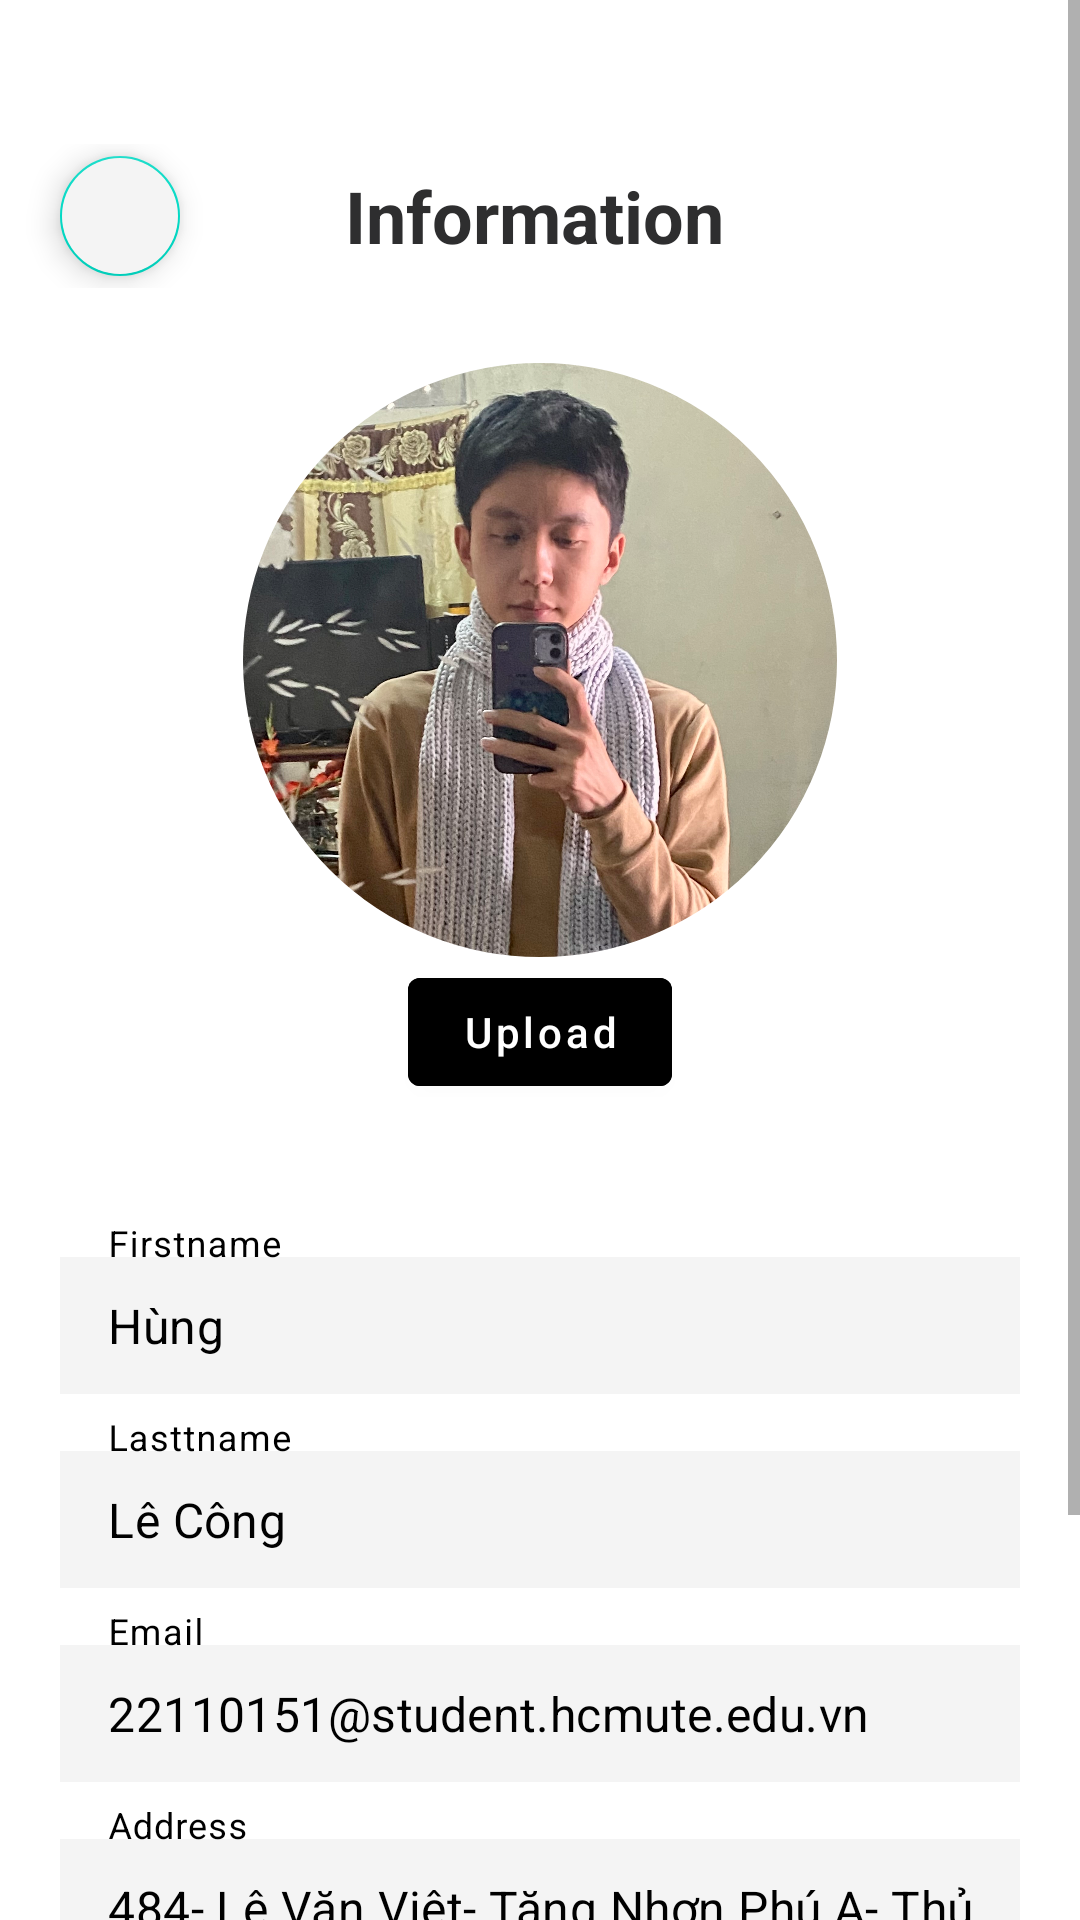

Reconstruct the res/layout file that produces this screen, plus the resources it refers to.
<!-- AndroidManifest.xml: application theme Theme.StoreClothes -->
<!-- res/layout/activity_information.xml -->
<?xml version="1.0" encoding="utf-8"?>
<androidx.constraintlayout.widget.ConstraintLayout xmlns:android="http://schemas.android.com/apk/res/android"
    xmlns:app="http://schemas.android.com/apk/res-auto"
    xmlns:tools="http://schemas.android.com/tools"
    android:id="@+id/main"
    android:layout_width="match_parent"
    android:layout_height="match_parent"
    tools:context=".ui.Customer.Profile.InformationActivity">
    <ScrollView
        android:layout_width="match_parent"
        android:layout_height="match_parent"
        android:fillViewport="true">

        <LinearLayout
            android:layout_width="match_parent"
            android:layout_height="match_parent"
            android:orientation="vertical"
            android:layout_marginStart="8dp"
            android:layout_marginEnd="8dp"
            android:layout_marginTop="24dp"
            app:layout_constraintBottom_toBottomOf="parent"
            app:layout_constraintEnd_toEndOf="parent"
            app:layout_constraintStart_toStartOf="parent"
            app:layout_constraintTop_toTopOf="parent">
            <LinearLayout
                android:layout_width="match_parent"
                android:layout_height="wrap_content"
                android:paddingTop="24dp"
                android:paddingBottom="24dp">
                <com.google.android.material.floatingactionbutton.FloatingActionButton
                    android:id="@+id/fabBack"
                    android:layout_width="wrap_content"
                    android:layout_height="wrap_content"
                    android:layout_marginStart="8dp"

                    android:backgroundTint="@color/background_gray"
                    android:elevation="4dp"
                    app:fabSize="mini"
                    app:layout_constraintStart_toStartOf="parent"
                    app:layout_constraintTop_toTopOf="parent"
                    app:srcCompat="@drawable/ic_back"
                    app:tint="@color/black" />

                <TextView
                    android:id="@+id/textTitle"
                    android:layout_width="wrap_content"
                    android:layout_height="wrap_content"
                    android:layout_weight="1"
                    android:text="Information"
                    android:layout_gravity="center"
                    android:textAlignment="center"
                    android:layout_marginEnd="60dp"
                    android:textSize="24sp"
                    android:textColor="@color/color_text"
                    android:textStyle="bold"
                    />
            </LinearLayout>

            <com.google.android.material.imageview.ShapeableImageView
                android:id="@+id/imageViewAvata"
                android:layout_width="200dp"
                android:layout_height="200dp"
                android:layout_gravity="center"
                android:scaleType="fitCenter"
                app:shapeAppearance="@style/RoundedImageView"
                app:srcCompat="@drawable/avata"
                app:strokeColor="@android:color/white"
                app:strokeWidth="2dp" />

            <com.google.android.material.button.MaterialButton
                android:id="@+id/btnUpload"
                android:layout_width="wrap_content"
                android:layout_height="wrap_content"
                android:layout_gravity="center"
                android:text="Upload"
                android:textAllCaps="false"
                android:textColor="@color/white"
                android:backgroundTint="@color/black"
                app:icon="@drawable/ic_upload"
                app:iconTint="@color/white"
                app:iconGravity="start"
                app:iconPadding="8dp"
                android:layout_marginBottom="32dp"/>


            <com.google.android.material.textfield.TextInputLayout
                style="@style/Widget.MaterialComponents.TextInputLayout.OutlinedBox"
                android:layout_width="match_parent"
                android:layout_height="wrap_content"
                android:hint="Firstname"
                app:boxBackgroundMode="none"
                app:boxStrokeColor="@color/red"
                app:boxBackgroundColor="@color/white"
                android:layout_marginTop="8dp"
                android:layout_marginStart="12dp"
                android:layout_marginEnd="12dp"
                android:textColorHint="@color/black">

                <com.google.android.material.textfield.TextInputEditText
                    android:id="@+id/edtFirstname"
                    android:layout_width="match_parent"
                    android:layout_height="wrap_content"
                    android:inputType="textPersonName|textCapWords"
                    android:text="Hùng"
                    android:textColor="@color/black"
                    android:textSize="16sp"
                    android:padding="12dp"
                    android:background="@color/background_gray"/>
            </com.google.android.material.textfield.TextInputLayout>

            <com.google.android.material.textfield.TextInputLayout
                style="@style/Widget.MaterialComponents.TextInputLayout.OutlinedBox"
                android:layout_width="match_parent"
                android:layout_height="wrap_content"
                android:hint="Lasttname"
                app:boxBackgroundMode="none"
                app:boxStrokeColor="@color/red"
                app:boxBackgroundColor="@color/white"
                android:layout_marginTop="8dp"
                android:layout_marginStart="12dp"
                android:layout_marginEnd="12dp"
                android:textColorHint="@color/black">

                <com.google.android.material.textfield.TextInputEditText
                    android:id="@+id/edtLastname"
                    android:layout_width="match_parent"
                    android:layout_height="wrap_content"
                    android:inputType="textPersonName|textCapWords"
                    android:text="Lê Công"
                    android:textColor="@color/black"
                    android:textSize="16sp"
                    android:padding="12dp"
                    android:background="@color/background_gray" />
            </com.google.android.material.textfield.TextInputLayout>

            <com.google.android.material.textfield.TextInputLayout
                style="@style/Widget.MaterialComponents.TextInputLayout.OutlinedBox"
                android:layout_width="match_parent"
                android:layout_height="wrap_content"
                android:hint="Email"
                app:boxBackgroundMode="none"
                app:boxStrokeColor="@color/red"
                app:boxBackgroundColor="@color/white"
                android:layout_marginTop="8dp"
                android:layout_marginStart="12dp"
                android:layout_marginEnd="12dp"
                android:textColorHint="@color/black">

                <com.google.android.material.textfield.TextInputEditText
                    android:id="@+id/edtEmail"
                    android:layout_width="match_parent"
                    android:layout_height="wrap_content"
                    android:inputType="textPersonName|textCapWords"
                    android:text="22110151@student.hcmute.edu.vn"
                    android:textColor="@color/black"
                    android:textSize="16sp"
                    android:padding="12dp"
                    android:background="@color/background_gray"/>
            </com.google.android.material.textfield.TextInputLayout>

            <com.google.android.material.textfield.TextInputLayout
                style="@style/Widget.MaterialComponents.TextInputLayout.OutlinedBox"
                android:layout_width="match_parent"
                android:layout_height="wrap_content"
                android:hint="Address"
                app:boxBackgroundMode="none"
                app:boxStrokeColor="@color/red"
                app:boxBackgroundColor="@color/white"
                android:layout_marginTop="8dp"
                android:layout_marginStart="12dp"
                android:layout_marginEnd="12dp"
                android:textColorHint="@color/black">

                <com.google.android.material.textfield.TextInputEditText
                    android:id="@+id/edtAddress"
                    android:layout_width="match_parent"
                    android:layout_height="wrap_content"
                    android:inputType="textPersonName|textCapWords"
                    android:text="484- Lê Văn Việt- Tăng Nhơn Phú A- Thủ Đức "
                    android:textColor="@color/black"
                    android:textSize="16sp"
                    android:padding="12dp"
                    android:background="@color/background_gray"/>
            </com.google.android.material.textfield.TextInputLayout>

            <com.google.android.material.textfield.TextInputLayout
                style="@style/Widget.MaterialComponents.TextInputLayout.OutlinedBox"
                android:layout_width="match_parent"
                android:layout_height="wrap_content"
                android:hint="Phone number"
                app:boxBackgroundMode="none"
                app:boxStrokeColor="@color/red"
                app:boxBackgroundColor="@color/white"
                android:layout_marginTop="8dp"
                android:layout_marginStart="12dp"
                android:layout_marginEnd="12dp"
                android:textColorHint="@color/black">

                <com.google.android.material.textfield.TextInputEditText
                    android:id="@+id/edtPhonenumber"
                    android:layout_width="match_parent"
                    android:layout_height="wrap_content"
                    android:inputType="textPersonName|textCapWords"
                    android:text="0945396133"
                    android:textColor="@color/black"
                    android:textSize="16sp"
                    android:padding="12dp"
                    android:background="@color/background_gray"/>
            </com.google.android.material.textfield.TextInputLayout>



            <com.google.android.material.button.MaterialButton
                android:id="@+id/btnSave"
                style="@style/Widget.MaterialComponents.Button"
                android:layout_width="match_parent"
                android:layout_height="56dp"
                android:layout_marginStart="12dp"
                android:layout_marginEnd="12dp"
                android:layout_marginTop="32dp"
                android:backgroundTint="@color/purple_main"
                android:text="Save"
                android:textAllCaps="false"
                android:textColor="@color/white"
                app:rippleColor="@color/purple_200"
                app:shapeAppearanceOverlay="@style/rounded_button_style" />
        </LinearLayout>
    </ScrollView>
</androidx.constraintlayout.widget.ConstraintLayout>
<!-- resources referenced by this layout -->
<resources>
  <color name="background_gray">#F4F4F4</color>
  <color name="black">#FF000000</color>
  <color name="color_text">#2E2E2F</color>
  <color name="purple_200">#FFBB86FC</color>
  <color name="purple_main">#8E6CEF</color>
  <color name="red">#FF0000</color>
  <color name="white">#FFFFFFFF</color>
  <!-- drawable avata: png bitmap (drawable, 842712 bytes) -->
  <style name="RoundedImageView">
          <item name="cornerFamily">rounded</item>
          <item name="cornerSize">50%</item>
      </style>
  <style name="rounded_button_style">
          <item name="cornerSize">50%</item>
      </style>
  <style name="Theme.StoreClothes" parent="Theme.MaterialComponents.DayNight.NoActionBar">
          
          <item name="colorPrimary">@color/purple_500</item>
          <item name="colorPrimaryVariant">@color/purple_700</item>
          <item name="colorOnPrimary">@color/white</item>
          
          <item name="colorSecondary">@color/teal_200</item>
          <item name="colorSecondaryVariant">@color/teal_700</item>
          <item name="colorOnSecondary">@color/black</item>
          
          <item name="android:statusBarColor">?attr/colorPrimaryVariant</item>
          
      </style>
  <color name="purple_500">#FF6200EE</color>
  <color name="purple_700">#FF3700B3</color>
  <color name="teal_200">#FF03DAC5</color>
  <color name="teal_700">#FF018786</color>
</resources>
